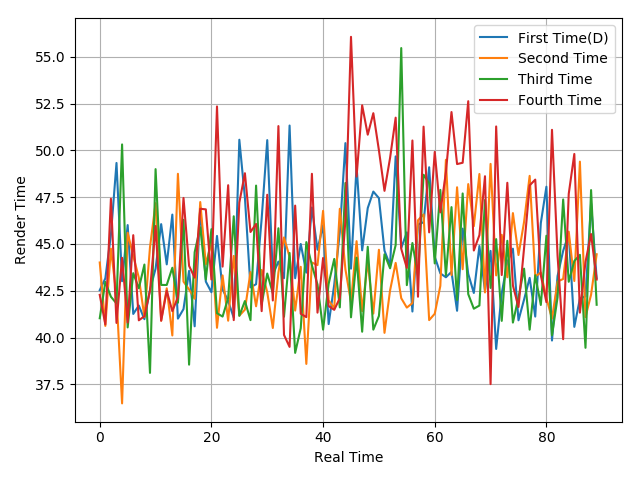

Values plotted in this chart, from the file beside it:
42.53, 43.16, 45.49, 49.33, 43.01, 46.01, 41.26, 41.71, 40.98, 42.55, 43.68, 46.06, 43.91, 46.57, 41.01, 41.52, 43.56, 40.6, 46.95, 42.99, 42.42, 45.43, 42.58, 41.95
44.01, 40.62, 44.75, 42.22, 36.48, 45.6, 44.36, 43.2, 41.09, 44.83, 47.18, 40.9, 42.63, 40.11, 48.75, 42.99, 42.57, 42.07, 47.24, 43.91, 45.07, 40.52, 43.32, 40.9
41.03, 42.97, 42.18, 41.82, 50.32, 40.54, 43.44, 42.63, 43.9, 38.11, 49, 42.81, 42.81, 43.73, 41.86, 46.29, 38.55, 44.56, 45.89, 43.1, 45.79, 41.3, 41.12, 42.11
42.28, 40.7, 47.42, 40.78, 44.26, 40.8, 45.47, 40.92, 41.14, 42.5, 45.96, 40.9, 42.5, 41.41, 42.16, 47.46, 43.83, 43.2, 46.88, 46.85, 43.1, 52.35, 43.79, 48.14
